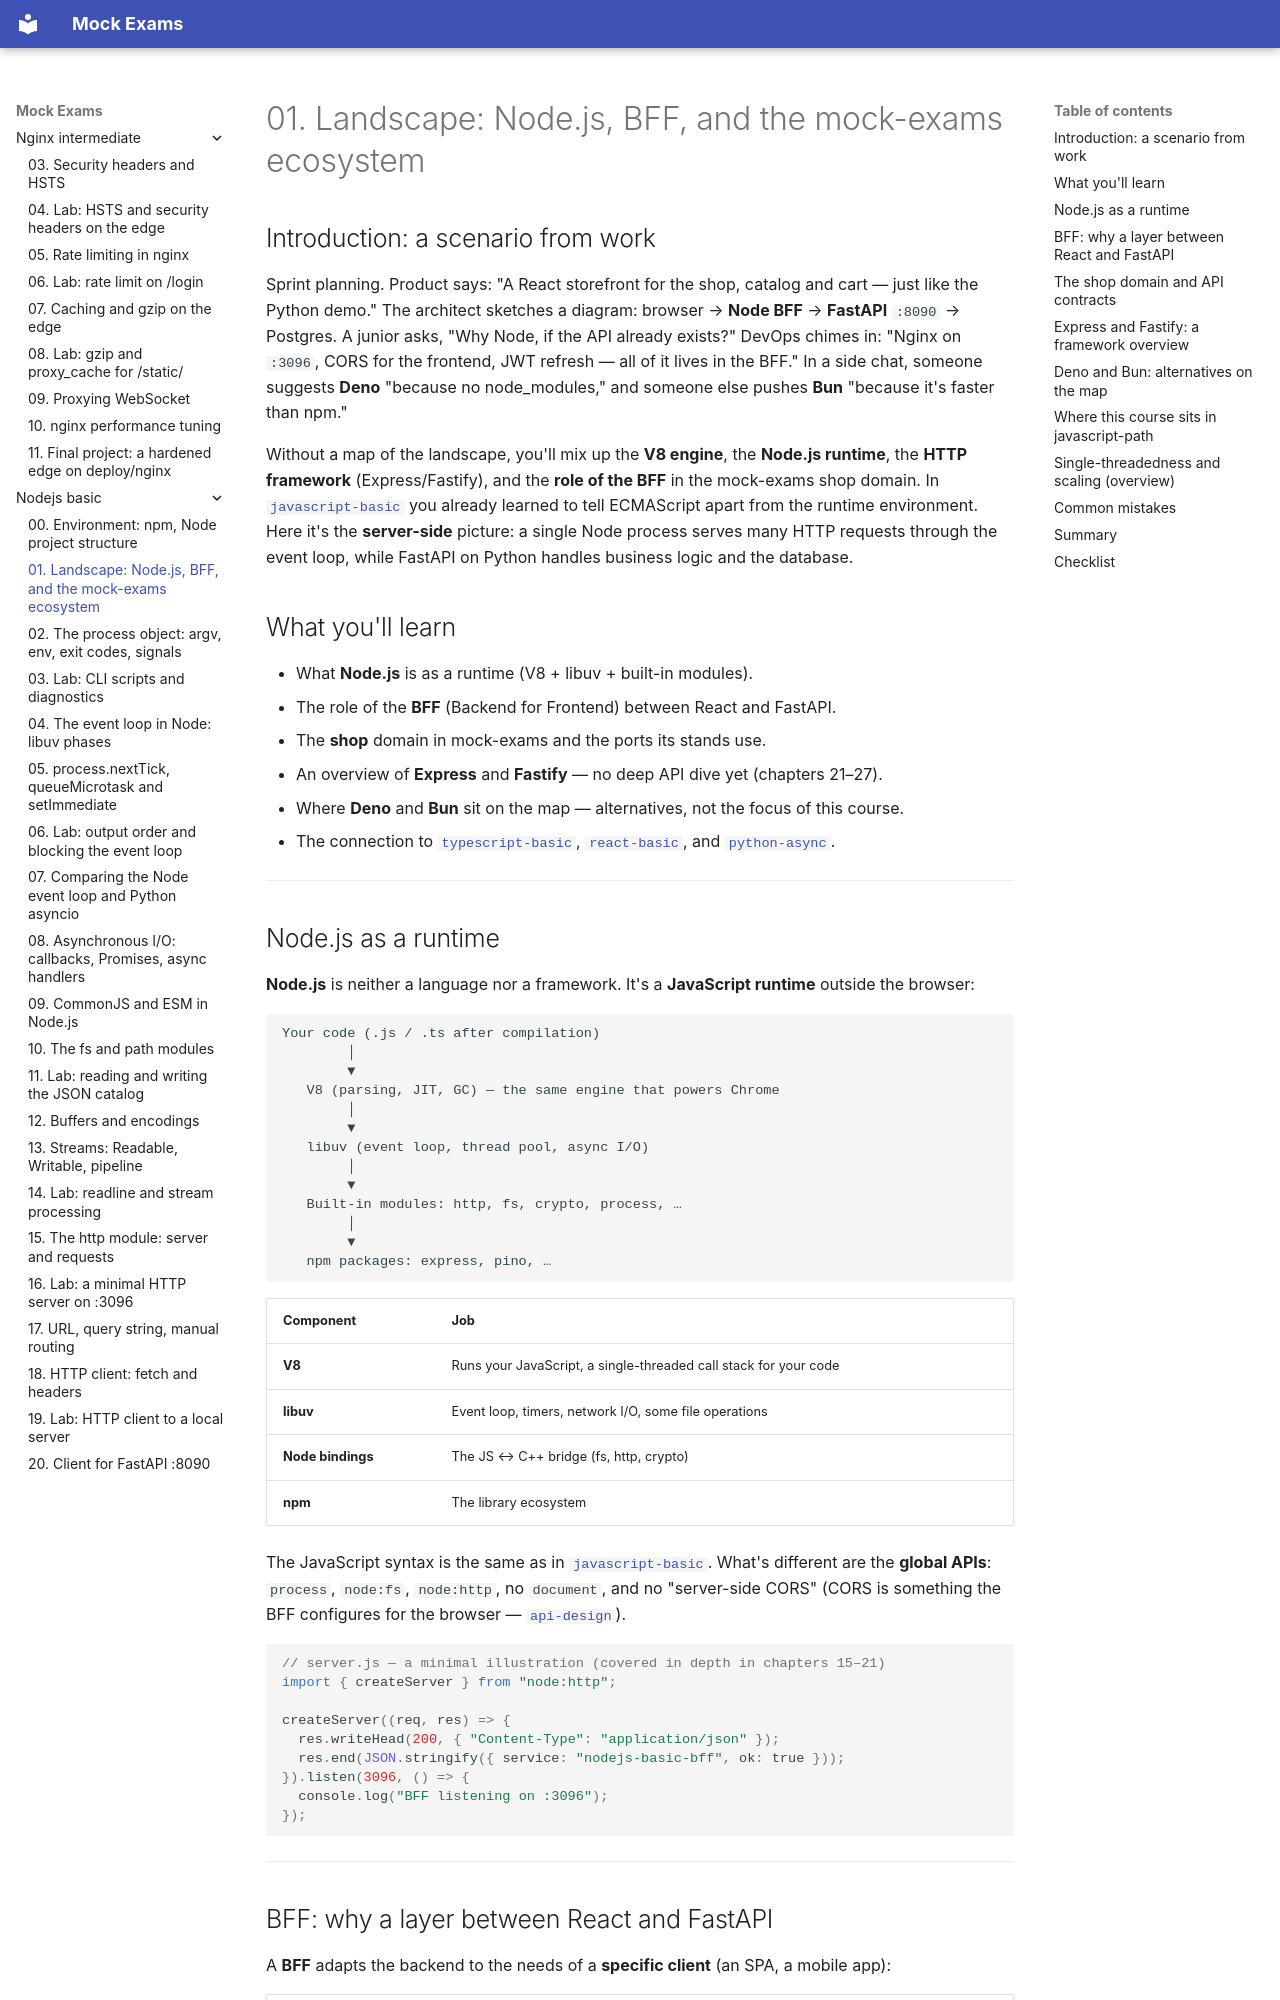

repository: FedorArbuzov/mock-exams · page: nodejs-basic/01-landscape/index.html · generator: mkdocs

# 01. Landscape: Node.js, BFF, and the mock-exams ecosystem

## Introduction: a scenario from work

Sprint planning. Product says: "A React storefront for the shop, catalog and cart — just like the Python demo." The architect sketches a diagram: browser → **Node BFF** → **FastAPI** `:8090` → Postgres. A junior asks, "Why Node, if the API already exists?" DevOps chimes in: "Nginx on `:3096`, CORS for the frontend, JWT refresh — all of it lives in the BFF." In a side chat, someone suggests **Deno** "because no node_modules," and someone else pushes **Bun** "because it's faster than npm."

Without a map of the landscape, you'll mix up the **V8 engine**, the **Node.js runtime**, the **HTTP framework** (Express/Fastify), and the **role of the BFF** in the mock-exams shop domain. In [`javascript-basic`](../javascript-basic/01-landscape.md) you already learned to tell ECMAScript apart from the runtime environment. Here it's the **server-side** picture: a single Node process serves many HTTP requests through the event loop, while FastAPI on Python handles business logic and the database.

## What you'll learn

- What **Node.js** is as a runtime (V8 + libuv + built-in modules).
- The role of the **BFF** (Backend for Frontend) between React and FastAPI.
- The **shop** domain in mock-exams and the ports its stands use.
- An overview of **Express** and **Fastify** — no deep API dive yet (chapters 21–27).
- Where **Deno** and **Bun** sit on the map — alternatives, not the focus of this course.
- The connection to [`typescript-basic`](../typescript-basic/README.md), [`react-basic`](../react-basic/README.md), and [`python-async`](../python-async/README.md).

---

## Node.js as a runtime

**Node.js** is neither a language nor a framework. It's a **JavaScript runtime** outside the browser:

```text
Your code (.js / .ts after compilation)
        │
        ▼
   V8 (parsing, JIT, GC) — the same engine that powers Chrome
        │
        ▼
   libuv (event loop, thread pool, async I/O)
        │
        ▼
   Built-in modules: http, fs, crypto, process, …
        │
        ▼
   npm packages: express, pino, …
```

| Component | Job |
|-----------|--------|
| **V8** | Runs your JavaScript, a single-threaded call stack for your code |
| **libuv** | Event loop, timers, network I/O, some file operations |
| **Node bindings** | The JS ↔ C++ bridge (fs, http, crypto) |
| **npm** | The library ecosystem |

The JavaScript syntax is the same as in [`javascript-basic`](../javascript-basic/README.md). What's different are the **global APIs**: `process`, `node:fs`, `node:http`, no `document`, and no "server-side CORS" (CORS is something the BFF configures for the browser — [`api-design`](../api-design/README.md)).

```javascript
// server.js — a minimal illustration (covered in depth in chapters 15–21)
import { createServer } from "node:http";

createServer((req, res) => {
  res.writeHead(200, { "Content-Type": "application/json" });
  res.end(JSON.stringify({ service: "nodejs-basic-bff", ok: true }));
}).listen(3096, () => {
  console.log("BFF listening on :3096");
});
```

---
